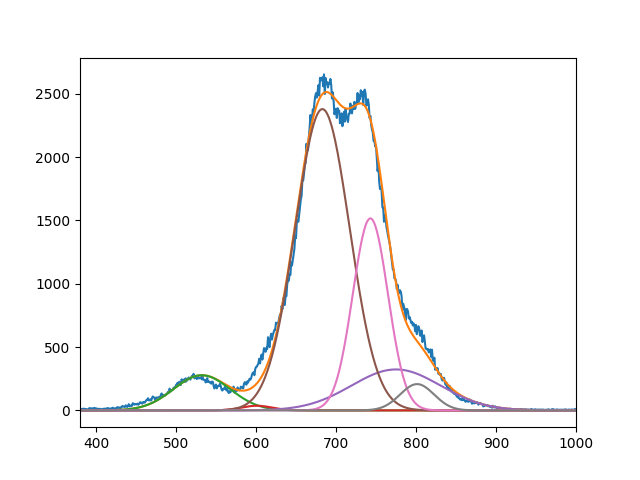

The file beside this chart, header and first rows:
2.777725739255180315e+02, 3.666597975816838328e+01, 2.379747019662808270e+03, 3.236455946741419325e+02, 1.516578474827854734e+03, 2.077712510514161011e+02
5.322652359353267002e+02, 6.009999742806635368e+02, 6.829570262994365066e+02, 7.749999999999998863e+02, 7.429757164209318034e+02, 8.013520942880222719e+02
4.999999999999999289e+01, 2.714712045651582528e+01, 4.818060060749891704e+01, 7.860812443323311527e+01, 3.105376116835146050e+01, 2.994137368050625980e+01
